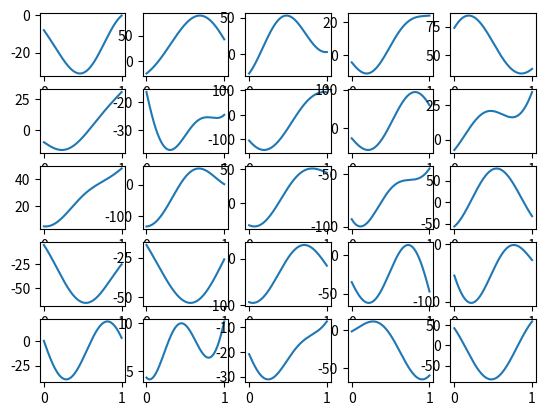

Recreate this plot in Python.
import numpy as np
import matplotlib.pyplot as plt
# def f(x):
#     # return np.sin(x)  + (((x + 0.5) ** 1.2) % 3) * 0.5
#     return x ** 2

# num_t = 100
# x = np.linspace(0, 10, num_t)
# y = f(x)

# plt.plot(x, y)
# plt.show()


# fy = np.fft.fft(y)
# plt.subplot(1,2,1)
# plt.plot(np.fft.fftshift(np.real(fy)))
# plt.title("Real part of Fourier Transform")
# plt.subplot(1,2,2)
# plt.plot(np.fft.fftshift(np.imag(fy)))
# plt.title("Imaginary part of Fourier Transform")
# plt.show()

num_graphs = 25

num_sin_waves = 10000
graph_x_amount = 1000
graph_range = np.linspace(0, 1, graph_x_amount)

def forward_fourier(components, num_t=graph_x_amount, start=0, end=1):
    x = np.linspace(start, end, num_t)
    s_weight, s_bias, bias = components
    y = bias
    for i in range(len(s_weight)):
        weighted_i = i / len(s_weight)
        y += s_weight[i] * np.sin(2 * np.pi * (x * weighted_i + s_bias[i]))
    return y

def generate_f(num_f):
    s_weight = np.random.rand(num_f) * 2 - 1
    s_bias = np.random.rand(num_f)
    bias = np.random.rand()
    return s_weight, s_bias, bias


# fig, axs = plt.subplots(num_graphs, 2)
fig, axs = plt.subplots(5, 5)

for i in range(num_graphs):
    f = generate_f(num_sin_waves)
    # axs[i, 0].scatter(f[:,0], f[:,1])
    # axs[i, 1].plot(graph_range, forward_fourier(f))
    axs[i//5, i%5].plot(graph_range, forward_fourier(f))



plt.show()

